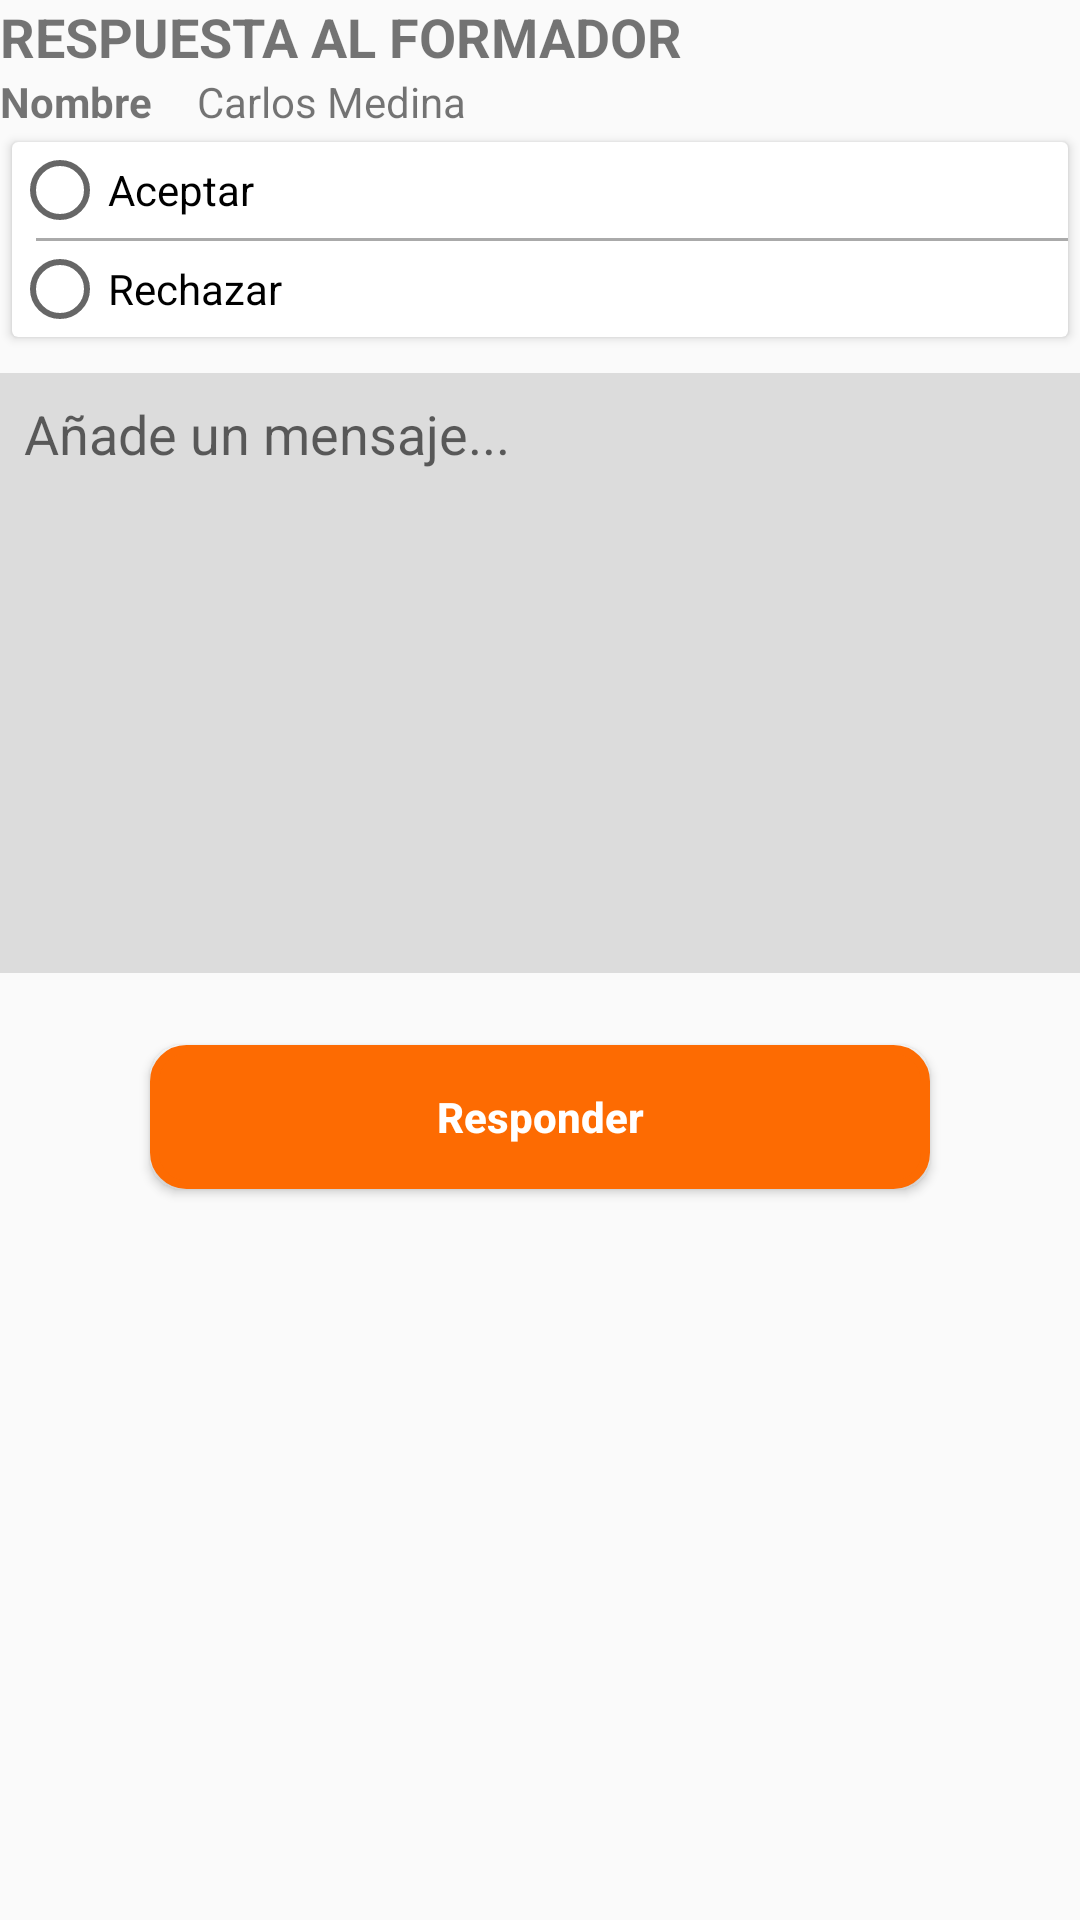

Write the Android layout XML for this screen, with the resource values it uses.
<!-- AndroidManifest.xml: application theme AppTheme -->
<!-- res/layout/activity_respuesta.xml -->
<?xml version="1.0" encoding="utf-8"?>
<LinearLayout xmlns:android="http://schemas.android.com/apk/res/android"
    xmlns:app="http://schemas.android.com/apk/res-auto"
    xmlns:tools="http://schemas.android.com/tools"
    android:layout_width="match_parent"
    android:layout_height="match_parent"
    android:layout_margin="16dp"
    android:orientation="vertical"
    tools:context=".RespuestaActivity">

    <LinearLayout
        android:layout_width="match_parent"
        android:layout_height="wrap_content">

        <TextView
            android:layout_width="wrap_content"
            android:layout_height="wrap_content"
            android:text="RESPUESTA AL FORMADOR"
            android:textSize="18sp"
            android:textStyle="bold" />



    </LinearLayout>    <LinearLayout
        android:layout_width="match_parent"
        android:layout_height="wrap_content">

        <TextView
            android:layout_width="wrap_content"
            android:layout_height="wrap_content"
            android:text="@string/nombre_respuesta"
            android:textStyle="bold" />

        <TextView
            android:layout_width="wrap_content"
            android:layout_height="wrap_content"
            android:layout_marginLeft="15dp"
            android:text="Carlos Medina" />

    </LinearLayout>

    <include
        android:id="@+id/rg_respuesta"
        layout="@layout/custom_radiogroup" />

    <EditText
        android:id="@+id/etx_mensaje"
        android:layout_width="match_parent"
        android:layout_height="200dp"
        android:layout_marginTop="8dp"
        android:background="#DCDCDC"
        android:gravity="top"
        android:hint="@string/añade_respuesta"
        android:padding="8dp" />

    <Button
        android:id="@+id/btn_responder"
        android:layout_width="260dp"
        android:layout_height="wrap_content"
        android:layout_gravity="center_horizontal"
        android:layout_marginBottom="8dp"
        android:layout_marginEnd="8dp"
        android:layout_marginStart="8dp"
        android:layout_marginTop="24dp"
        android:background="@drawable/redondo"
        android:elevation="4dp"
        android:text="@string/responder_respuesta"
        android:textAllCaps="false"
        android:textColor="@color/textWhite"
        android:textStyle="bold" />

</LinearLayout>
<!-- res/layout/custom_radiogroup.xml (included above) -->
<?xml version="1.0" encoding="utf-8"?>
<android.support.v7.widget.CardView xmlns:android="http://schemas.android.com/apk/res/android"
    xmlns:app="http://schemas.android.com/apk/res-auto"
    android:layout_width="match_parent"
    android:layout_height="wrap_content"
    android:layout_margin="4dp">

    <android.support.constraint.ConstraintLayout
        android:layout_width="match_parent"
        android:layout_height="wrap_content">

        <RadioButton
            android:id="@+id/rbtn_aceptar"
            android:layout_width="wrap_content"
            android:layout_height="wrap_content"
            android:text="Aceptar" />

        <View
            android:id="@+id/separator"
            android:layout_width="match_parent"
            android:layout_marginLeft="8dp"
            android:layout_height="1dp"
            android:background="@android:color/darker_gray"
            app:layout_constraintTop_toBottomOf="@id/rbtn_aceptar" />

        <RadioButton
            android:id="@+id/rbtn_rechazar"
            android:layout_width="wrap_content"
            android:layout_height="wrap_content"
            android:text="Rechazar"
            app:layout_constraintTop_toBottomOf="@id/separator" />
    </android.support.constraint.ConstraintLayout>
</android.support.v7.widget.CardView>
<!-- resources referenced by this layout -->
<resources>
  <color name="textWhite">#ffffff</color>
  <!-- drawable redondo (drawable) -->
  <?xml version="1.0" encoding="utf-8"?>
  <shape xmlns:android="http://schemas.android.com/apk/res/android"
      android:shape="rectangle">
      <solid android:color="@color/colorPrimary" />
      <stroke
          android:width="3dp"
          android:color="@color/colorPrimary" />
      <padding
          android:bottom="1dp"
          android:left="1dp"
          android:right="1dp"
          android:top="1dp" />
  
      <corners android:radius="32px" />
  </shape>
  <string name="nombre_respuesta">Nombre</string>
  <string name="responder_respuesta">Responder</string>
  <style name="AppTheme" parent="Theme.AppCompat.Light.DarkActionBar">
          
          <item name="colorPrimary">@color/colorPrimary</item>
          <item name="colorPrimaryDark">@color/colorPrimaryDark</item>
          <item name="colorAccent">@color/colorAccent</item>
  
      </style>
  <color name="colorPrimary">#fd6b02</color>
  <color name="colorPrimaryDark">#b44c01</color>
  <color name="colorAccent">#f59b14</color>
</resources>
